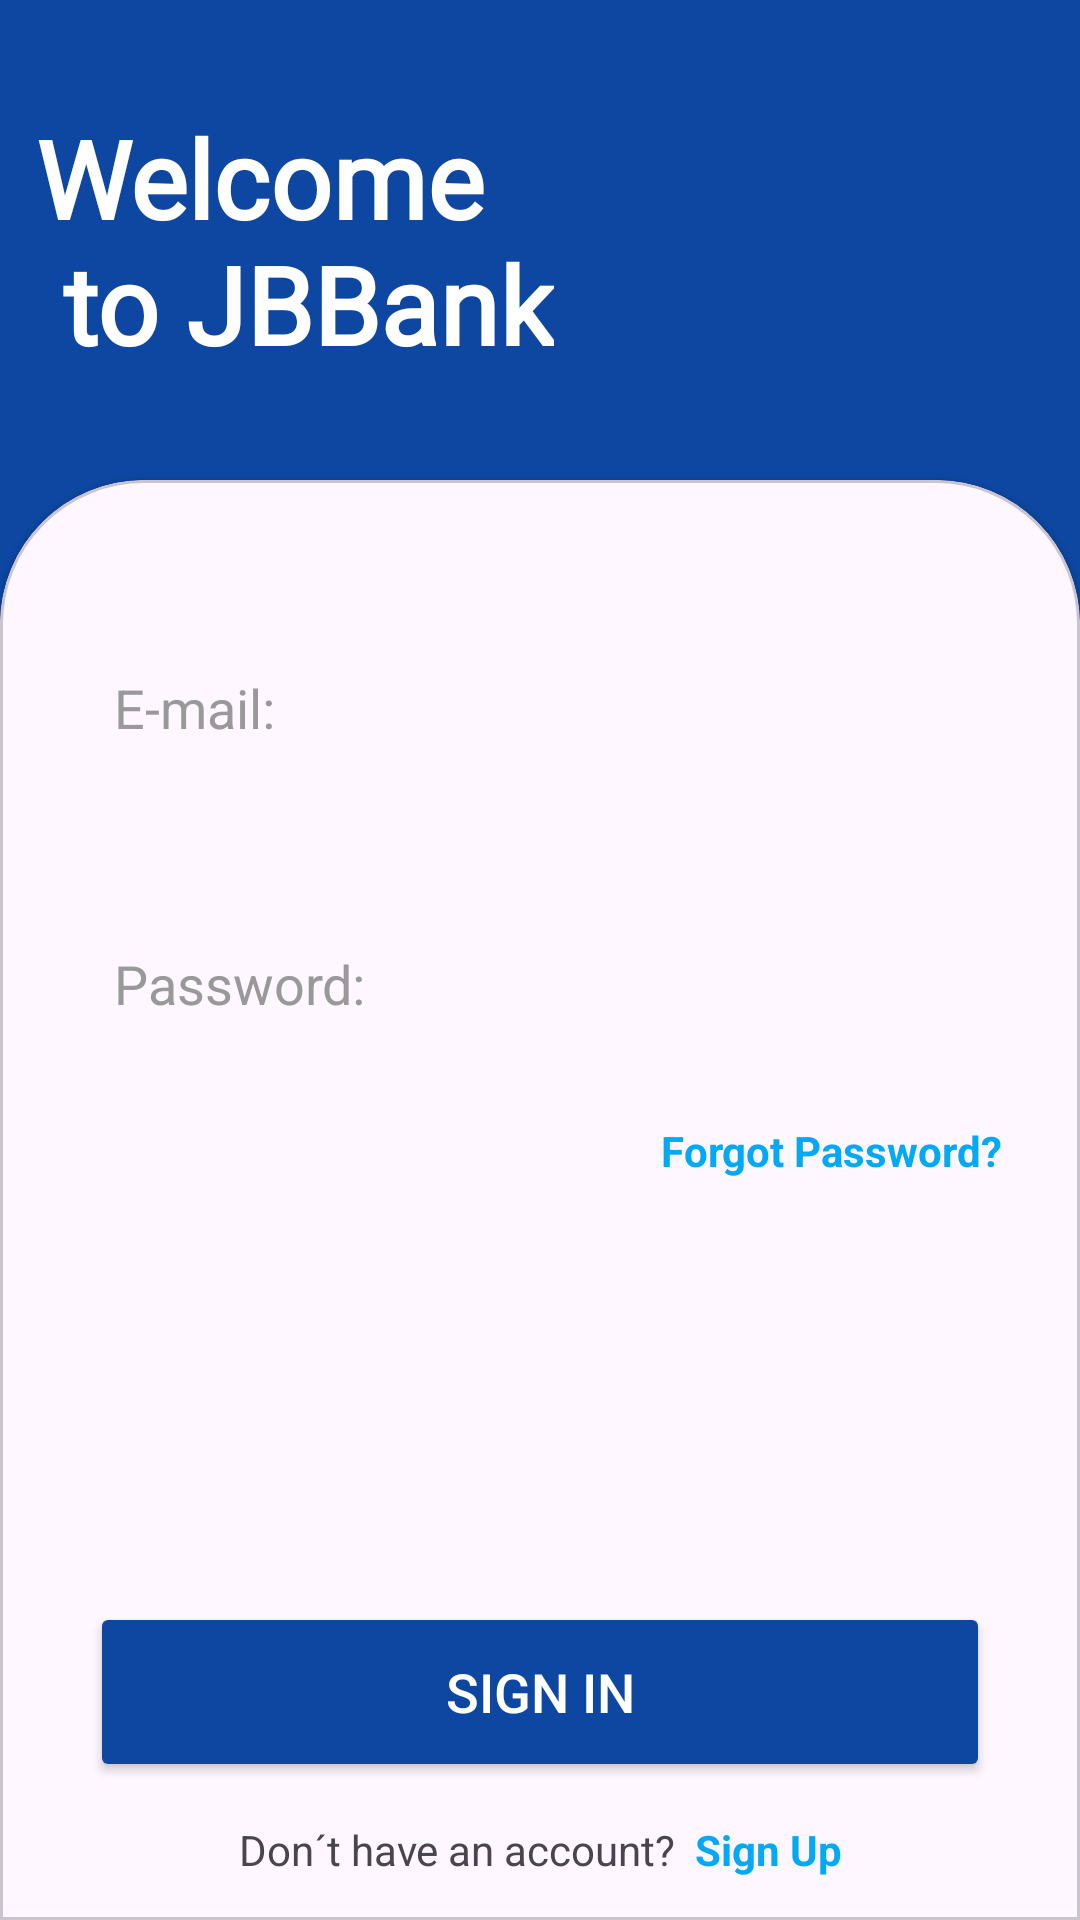

Layout XML and referenced resources for this Android screen:
<!-- AndroidManifest.xml: application theme Theme.JBBank -->
<!-- res/layout/fragment_login.xml -->
<?xml version="1.0" encoding="utf-8"?>
<ScrollView xmlns:android="http://schemas.android.com/apk/res/android"
    xmlns:app="http://schemas.android.com/apk/res-auto"
    xmlns:tools="http://schemas.android.com/tools"
    android:layout_width="match_parent"
    android:layout_height="match_parent"
    android:background="@color/color_teal_900"
    android:fillViewport="true"
    tools:context=".presentation.login.LoginFragment">

    <androidx.constraintlayout.widget.ConstraintLayout
        android:layout_width="match_parent"
        android:layout_height="wrap_content">


        <androidx.constraintlayout.widget.Guideline
            android:id="@+id/guideline"
            android:layout_width="wrap_content"
            android:layout_height="wrap_content"
            android:orientation="horizontal"
            app:layout_constraintGuide_percent=".25" />

        <TextView
            android:id="@+id/login_txt_title"
            android:layout_width="wrap_content"
            android:layout_height="wrap_content"
            android:layout_marginStart="12dp"
            android:fontFamily="@font/adamina"
            android:text="@string/login_txt_title"
            android:textColor="@color/white"
            android:textSize="36sp"
            android:textStyle="bold"
            app:layout_constraintBottom_toTopOf="@+id/guideline"
            app:layout_constraintStart_toStartOf="parent"
            app:layout_constraintTop_toTopOf="parent" />

        <com.google.android.material.card.MaterialCardView
            style="@style/Custom.Card.View.Style"
            android:layout_width="match_parent"
            android:layout_height="0dp"
            app:layout_constraintBottom_toBottomOf="parent"
            app:layout_constraintEnd_toEndOf="parent"
            app:layout_constraintStart_toStartOf="parent"
            app:layout_constraintTop_toTopOf="@+id/guideline">

            <androidx.constraintlayout.widget.ConstraintLayout
                android:layout_width="match_parent"
                android:layout_height="match_parent">

                <androidx.appcompat.widget.AppCompatEditText
                    android:id="@+id/login_edit_email"
                    style="@style/Theme.JBBank.FormEditText"
                    android:drawableStart="@drawable/ic_email"
                    android:drawablePadding="8dp"
                    android:drawableTint="@color/purple_700"
                    android:ems="10"
                    android:hint="@string/hint_email"
                    android:inputType="textEmailAddress"
                    app:layout_constraintEnd_toEndOf="parent"
                    app:layout_constraintStart_toStartOf="parent"
                    app:layout_constraintTop_toTopOf="parent" />

                <androidx.appcompat.widget.AppCompatEditText
                    android:id="@+id/login_edit_password"
                    style="@style/Theme.JBBank.FormEditText"
                    android:drawableStart="@drawable/ic_password"
                    android:drawablePadding="8dp"
                    android:drawableTint="@color/purple_700"
                    android:ems="10"
                    android:hint="@string/hint_password"
                    android:inputType="textPassword"
                    app:layout_constraintEnd_toEndOf="parent"
                    app:layout_constraintStart_toStartOf="parent"
                    app:layout_constraintTop_toBottomOf="@+id/login_edit_email" />

                <TextView
                    android:id="@+id/login_txt_forgot_password"
                    android:layout_width="wrap_content"
                    android:layout_height="wrap_content"
                    android:layout_marginTop="16dp"
                    android:layout_marginEnd="12dp"
                    android:text="@string/login_txt_forgot_password"
                    android:textColor="@color/purple_500"
                    android:textStyle="bold"
                    app:layout_constraintEnd_toEndOf="parent"
                    app:layout_constraintTop_toBottomOf="@+id/login_edit_password" />

                <ProgressBar
                    android:id="@+id/progress"
                    android:layout_width="wrap_content"
                    android:layout_height="wrap_content"
                    android:layout_marginVertical="24dp"
                    android:visibility="gone"
                    app:layout_constraintTop_toBottomOf="@id/login_txt_forgot_password"
                    app:layout_constraintBottom_toTopOf="@id/btn_sign_in"
                    app:layout_constraintEnd_toEndOf="parent"
                    app:layout_constraintStart_toStartOf="parent"
                    tools:visibility="visible" />

                <Button
                    android:id="@+id/btn_sign_in"
                    style="@style/Theme.JBBank.Button"
                    android:layout_marginVertical="32dp"
                    android:text="@string/btn_sign_in"
                    app:layout_constraintBottom_toBottomOf="parent"
                    app:layout_constraintEnd_toEndOf="parent"
                    app:layout_constraintStart_toStartOf="parent"
                    app:layout_constraintTop_toBottomOf="@+id/login_edit_password"
                    app:layout_constraintVertical_bias="1.0" />



                <TextView
                    android:id="@+id/login_txt_register"
                    android:layout_width="match_parent"
                    android:layout_height="wrap_content"
                    android:gravity="center"
                    android:text="@string/login_txt_sign_up"
                    app:layout_constraintBottom_toBottomOf="parent"
                    app:layout_constraintEnd_toEndOf="parent"
                    app:layout_constraintStart_toStartOf="parent" />


            </androidx.constraintlayout.widget.ConstraintLayout>

        </com.google.android.material.card.MaterialCardView>

    </androidx.constraintlayout.widget.ConstraintLayout>

</ScrollView>
<!-- resources referenced by this layout -->
<resources>
  <color name="color_teal_900">#0D47A1</color>
  <color name="purple_500">#03A9F4</color>
  <color name="purple_700">#009Dff</color>
  <color name="white">#FFFFFFFF</color>
  <string name="btn_sign_in">Sign In</string>
  <string name="hint_email">E-mail:</string>
  <string name="hint_password">Password:</string>
  <string name="login_txt_forgot_password">Forgot Password?</string>
  <string name="login_txt_sign_up">Don´t have an account? <b><font color="#03A9F4"> Sign Up</font></b></string>
  <string name="login_txt_title">Welcome \n to JBBank</string>
  <style name="Custom.Card.View.Style" parent="Widget.MaterialComponents.CardView">
          <item name="shapeAppearanceOverlay">@style/Custom.Card.View</item>
      </style>
  <style name="Theme.JBBank.Button" parent="ThemeOverlay.Material3.Button">
          
          <item name="android:layout_width">0dp</item>
          <item name="android:layout_height">60dp</item>
          <item name="android:layout_marginHorizontal" tools:ignore="NewApi">16dp</item>
          <item name="android:backgroundTint">@color/color_teal_900</item>
          <item name="android:textColor">@color/white</item>
          <item name="android:textSize">18sp</item>
      </style>
  <style name="Theme.JBBank.FormEditText" parent="Widget.AppCompat.EditText">
          <item name="android:layout_width">0dp</item>
          <item name="android:layout_height">60dp</item>
          <item name="android:layout_marginHorizontal" tools:ignore="NewApi">16dp</item>
          <item name="android:layout_marginTop">32dp</item>
          <item name="android:padding">8dp</item>
          <item name="android:background">@drawable/bg_edit_background</item>
          <item name="android:textColorHint">@color/gray_text</item>
      </style>
  <style name="Theme.JBBank" parent="Base.Theme.JBBank" />
  <style name="Custom.Card.View" parent="">
          <item name="cornerFamily">rounded</item>
          <item name="cornerSizeTopRight">48dp</item>
          <item name="cornerSizeTopLeft">48dp</item>
          <item name="cornerSizeBottomRight">0dp</item>
          <item name="cornerSizeBottomLeft">0dp</item>
      </style>
  <color name="gray_text">#999999</color>
  <style name="Base.Theme.JBBank" parent="Theme.Material3.DayNight.NoActionBar">
          
          <item name="colorPrimary">@color/white</item>
          <item name="colorPrimaryVariant">@color/gray_darker</item>
          <item name="colorOnPrimary">@color/white</item>
          
          <item name="colorSecondary">@color/purple_700</item>
          <item name="colorSecondaryVariant">@color/color_teal_700</item>
          <item name="colorOnSecondary">@color/black</item>
          
          <item name="android:statusBarColor">@color/color_teal_900</item>
      </style>
  <color name="gray_darker">#C4EFEFEF</color>
  <color name="color_teal_700">#1976D2</color>
  <color name="black">#FF000000</color>
</resources>
